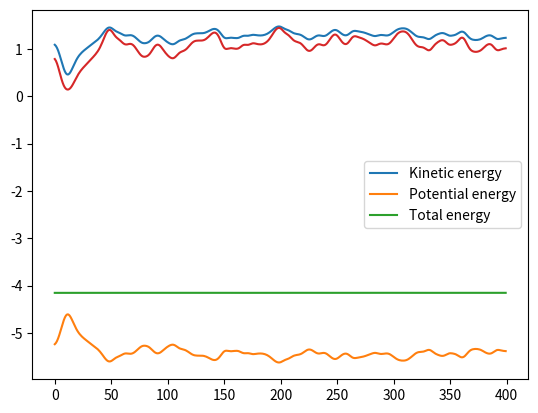
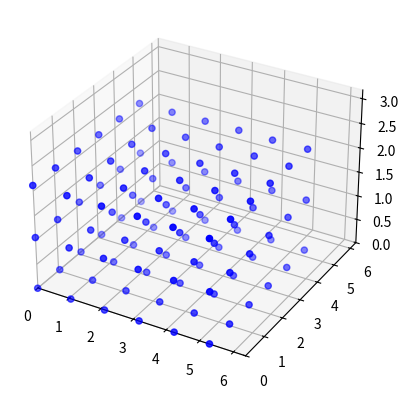
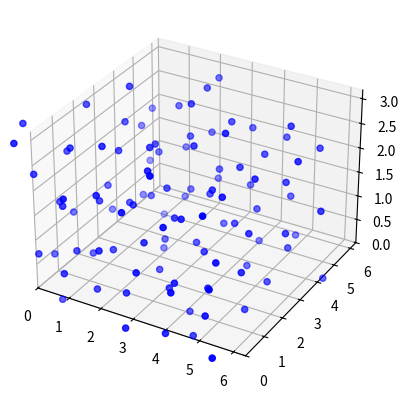

Write the Python code that produced these figures, in order.
import numpy as np

#For plotting
from mpl_toolkits.mplot3d import Axes3D
import matplotlib.pyplot as plt

#Reduce all particle positions to [0,L]^dim box
#Mostly to aid visualization if needed
def particle_reduced_position(r, L):
    rr = r.copy()
    rr -= np.floor(rr/L)*L
    return rr

def visualize_particles_3d(r, L, title=""):
    fig = plt.figure()
    ax = fig.add_subplot(111, projection='3d')
    ax.set_title(title)
    ax.scatter(r[:,0], r[:,1], r[:,2], c='b', marker='o')
    plt.axis(xmin=0.0, xmax=L[0], ymin=0.0, ymax=L[1])
    ax.set_xlim(0.0, L[0])
    ax.set_ylim(0.0, L[1])
    ax.set_zlim(0.0, L[2])
    #plt.show()

#We need three essential pieces for MD:
#1. Periodic boundary conditions, provided here by minimum image convention
#2. Forces from distances where PBC has been applied
#3. Integration of equations of motion. Provided here by Velocity Verlet

#Below all of these provided. Note that nonvectorized versions are quite slow,
#but they are provided for clarity. They do exactly the same thing as vectorized versions
def reduced_distance_nonvectorized(_r, L):
    N = _r.shape[0]
    invL = 1.0/L
    r_ij = np.zeros((N,N,_r.shape[1]))
    for i in range(1,N):
        for j in range(i):
            r = _r[i] - _r[j]
            r -= np.round(r*invL)*L
            r_ij[i,j,:] = r
            r_ij[j,i,:] = -r
    return r_ij

#Calculate reduced distance with minimum image convention
#https://en.wikipedia.org/wiki/Periodic_boundary_conditions
def reduced_distance(r, L):
    dim = r.shape[1]
    N = r.shape[0]
    invL = 1.0/L

    A = np.tile(r, N).reshape(N,N,dim)
    AT = np.transpose(A, (1,0,2))
    dr = A - AT
    dr -= np.round(dr*invL)*L
    return dr


def do_velocity_verlet_integration(r, v, f, dt, L):
    r = r + dt*v + (0.5*dt**2)*f
    v += (0.5*dt)*f
    dr = reduced_distance(r,L)
    f,potential = md_force(dr)
    v += (0.5*dt)*f
    return r,v,f,dr,potential

#TODO: implement LJ force with epsilon = sigma = 1
#dr_ijk is N x N x 3 array (N is number of particles), which contain pair-wise
#separation r_i - r_j where minimum image convention has been applied.
#Please see implementation of reduced_distance for more information
def md_force(dr):
    N = dr.shape[0]
    f = np.zeros((N,3))
    dists = np.nansum(dr**2, axis = 2).reshape((N,N,1))
    f =  48 * np.nansum(dr * (1 / dists**7 - 1 / (2 * dists**4)), axis = 1)
    potential_energy = 2 * np.nansum(1 / dists**6 - 1 / dists**3)
    return f, potential_energy


def run_md_3d(r,L,T=0.0, dt=5e-3, thermalization_time=2.0, production_time=10.0):
    N = r.shape[0]
    dim = r.shape[1]
    v = np.zeros((N, dim))

    vs = np.random.normal(0, 1, (N, dim))
    norms = np.linalg.norm(vs, axis = 1).reshape(N, 1)

    v = vs / norms * np.sqrt(3 * T)
    print("Initial temp: {}".format(np.sum(v**2) / N / 3))
    #v = np.zeros((N, dim))

    #TODO: Implement initialization to given temperature T!

    rho = N/np.prod(L)
    print("Density: {}".format(rho))
    print("Box edge length: {}".format(L[0]))
    print("Box diameter: {}".format(np.linalg.norm(L)))

    num_thermalization_steps = int(thermalization_time/dt)
    num_production_steps = int(production_time/dt)

    #Velocity verlet integration
    dr = reduced_distance(r,L)
    f, potential_energy = md_force(dr)
    for i in range(num_thermalization_steps):
        r,v,f,dr,potential_energy = do_velocity_verlet_integration(r, v, f, dt, L)
        if i % 100 == 0:
            print("Thermalization: {}/{}".format(i*dt, thermalization_time))

    #Initialize quantities we want to sample
    num_samples = num_production_steps
    t = np.linspace(0, production_time, num=num_production_steps)
    Ekin = np.zeros((num_samples))
    Epot = np.zeros((num_samples))
    #TODO: Implement RDF sampling. You can e.g. sample all the distances at all times
    #and postprocess them after simulation

    #Velocity verlet integration and sampling
    for i in range(num_production_steps):
        r,v,f,dr,potential_energy = do_velocity_verlet_integration(r, v, f, dt, L)
        #sample index
        si = i
        Ekin[si] = 0.5*np.sum(v**2)/N
        Epot[si] = potential_energy/N


        # if i % 10 == 0:
        #     visualize_particles_3d(r, L)

        if i % 100 == 0:
            print("Production: {}/{}".format(i*dt, production_time))

    result = {}
    result["t"] = t
    result["Ekin"] = Ekin
    result["Epot"] = Epot
    result["Final"] = r

    return result

#By default initialize one particle in 4x4x4 box doing nothing
if __name__ == "__main__":
    rho = 0.8442
    L = np.array([6.0,6.0,3.0]) / np.power(rho, 1/3)
    N = 108
    #Position array is always array of size N x 3
    #where N is the number of particles and 3 is the dimension
    r = np.zeros((N,3))

    x = 6
    y = 6
    z = 3

    for i in range(0, x):
        for j in range(0, y):
            for k in range(0, z):
                idx = (i * y + j) * z + k
                r[idx] = np.array([i, j, k])

    r /= np.power(rho, 1/3)
    r += (np.random.rand(N, 1) - 0.5) * 0.01
    #r = np.random.rand(N, 3) * L[0]
    #r = np.array([[0,0,0], [0,0,1.2]], dtype = float)
    #r[0] = L/2.0
    #r[0] = L/1.4

    result = run_md_3d(r,L, T = 0.728, thermalization_time=0.0, production_time=2.0)
    plt.figure()
    plt.plot(result["Ekin"], label="Kinetic energy")
    plt.plot(result["Epot"], label="Potential energy")
    plt.plot(result["Ekin"] + result["Epot"], label="Total energy")
    plt.plot(result["Ekin"] ** 2 * 2. / 3)
    plt.legend()

    print("Final temp: {}".format(result["Ekin"][-1] ** 2 * 2 / 3.0))
    visualize_particles_3d(r,L)
    visualize_particles_3d(result["Final"], L)
    plt.show(block = False)
